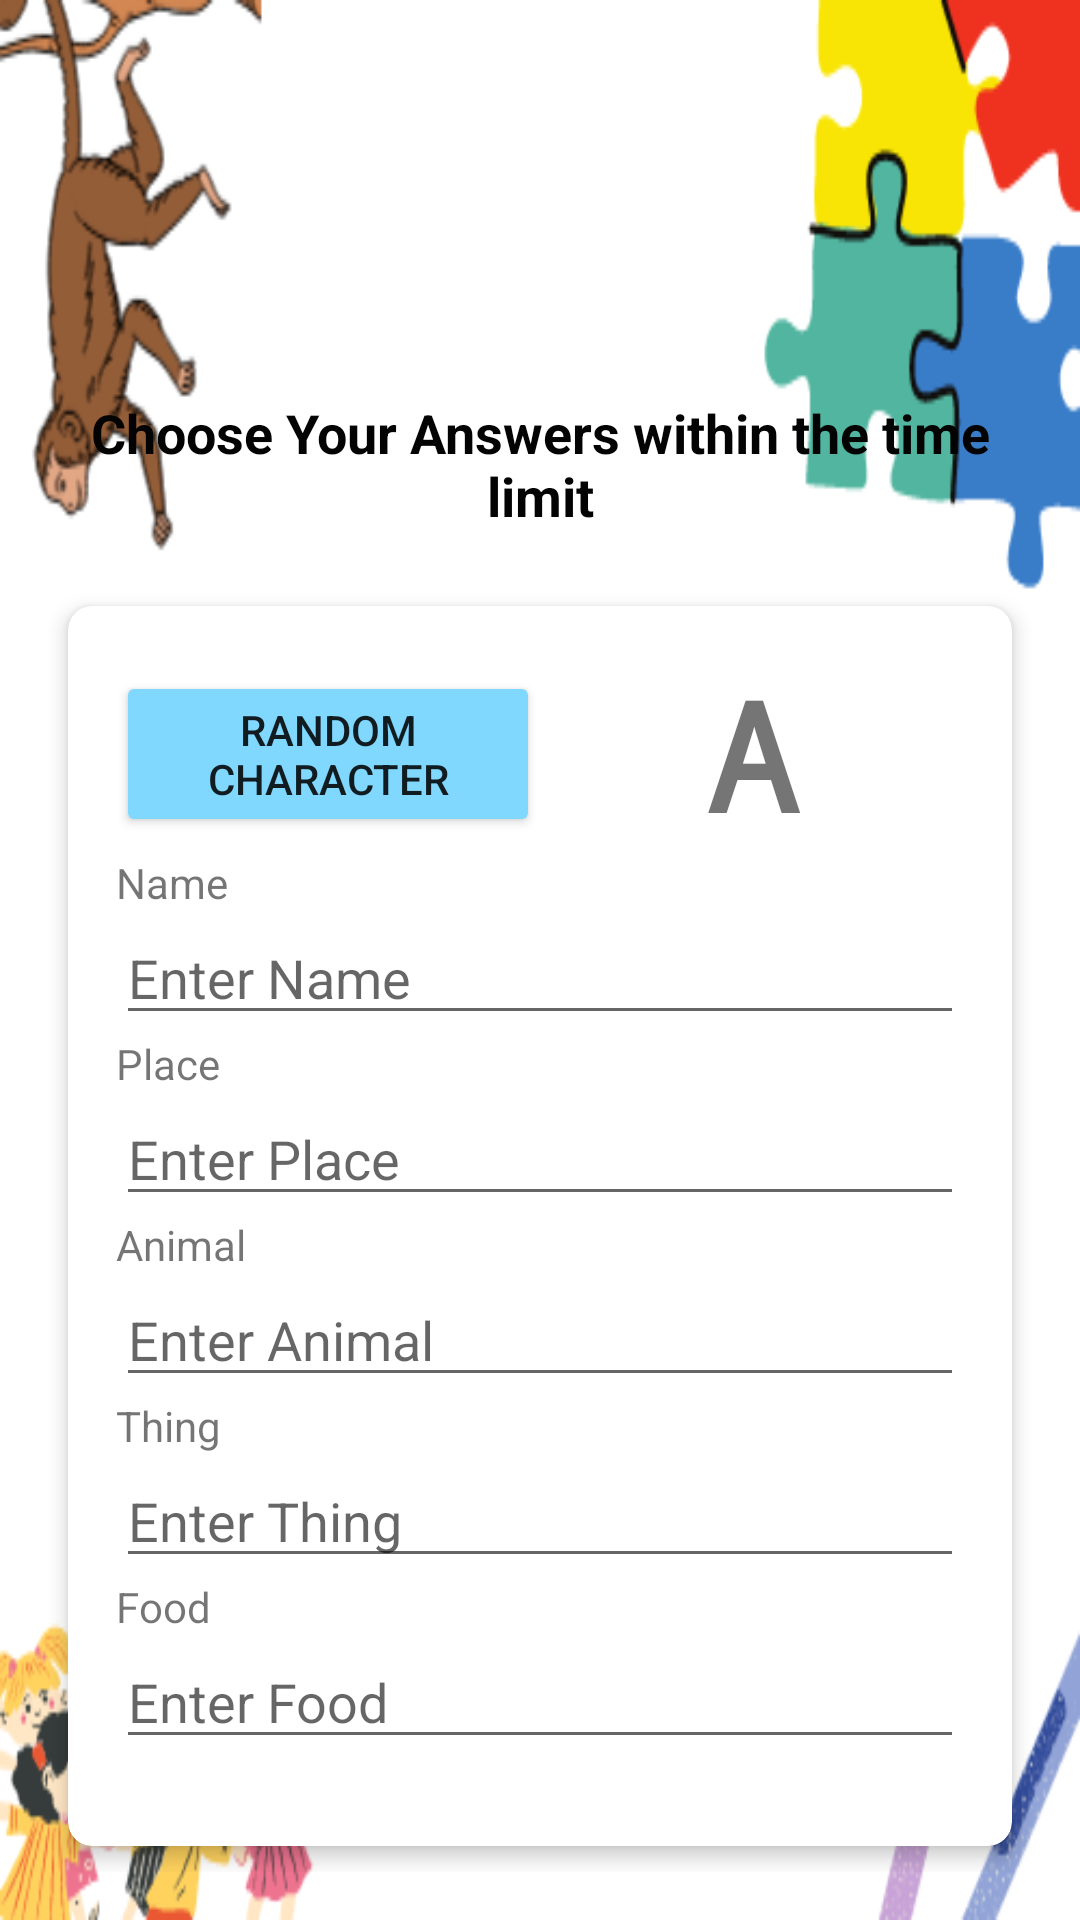

The Android layout XML behind this screen, and the referenced resources:
<!-- AndroidManifest.xml: application theme Theme.AndroidStructure -->
<!-- res/layout/start_game.xml -->
<LinearLayout
    xmlns:android="http://schemas.android.com/apk/res/android"
    xmlns:app="http://schemas.android.com/apk/res-auto"
    xmlns:tools="http://schemas.android.com/tools"
    android:layout_width="match_parent"
    android:layout_height="match_parent"
    android:orientation="vertical"
    android:background="@drawable/game_on_two"
    android:padding="16dp">

    <TextView
        android:id="@+id/timer"
        android:layout_width="225dp"
        android:layout_height="wrap_content"
        android:text="CountDown: 00:00"
        android:textStyle="bold"
        android:visibility="invisible"
        android:textAlignment="center"
        android:textSize="40sp"
        android:textColor="#80D8FF"
        android:layout_gravity="center" />

    <TextView
        android:id="@+id/textView11"
        android:layout_width="wrap_content"
        android:layout_height="wrap_content"
        android:layout_gravity="center"
        android:layout_marginTop="16dp"
        android:text="Choose Your Answers within the time limit"
        android:textAlignment="center"
        android:textColor="#030304"
        android:textSize="18sp"
        android:textStyle="bold" />

    <androidx.cardview.widget.CardView
        android:id="@+id/cardView"
        android:layout_width="match_parent"
        android:layout_height="wrap_content"
        app:cardCornerRadius="8dp"
        app:cardElevation="4dp"
        app:cardUseCompatPadding="true"
        android:layout_marginTop="16dp">

        <LinearLayout
            android:layout_width="match_parent"
            android:layout_height="wrap_content"
            android:orientation="vertical"
            android:padding="16dp">

        <LinearLayout
            android:layout_width="match_parent"
            android:layout_height="match_parent"
            android:orientation="horizontal"
            >
            <Button
                android:layout_width="0dp"
                android:id="@+id/randomCharButton"
                android:layout_height="wrap_content"
                android:text="Random Character"
                android:layout_weight="1"
                android:backgroundTint="#80D8FF"
                android:layout_gravity="center"
                />
            <TextView
                android:layout_width="0dp"
                android:layout_height="wrap_content"
                android:layout_weight="1"
                android:text="A"
                android:id="@+id/randomChar"
                android:textStyle="bold"
                android:textAlignment="center"
                android:fontFamily="monospace"
                android:textSize="50sp"
                />
        </LinearLayout>
            <TextView
                android:id="@+id/textView7"
                android:layout_width="wrap_content"
                android:layout_height="wrap_content"
                android:text="Name" />

            <EditText
                android:id="@+id/name_field"
                android:layout_width="match_parent"
                android:layout_height="wrap_content"
                android:hint="Enter Name"
                android:inputType="text" />

            
            <TextView
                android:id="@+id/textView6"
                android:layout_width="wrap_content"
                android:layout_height="wrap_content"
                android:text="Place" />

            <EditText
                android:id="@+id/place_field"
                android:layout_width="match_parent"
                android:layout_height="wrap_content"
                android:hint="Enter Place"
                android:inputType="text" />

            <TextView
                android:id="@+id/textView8"
                android:layout_width="wrap_content"
                android:layout_height="wrap_content"
                android:text="Animal" />

            <EditText
                android:id="@+id/animal_field"
                android:layout_width="match_parent"
                android:layout_height="wrap_content"
                android:hint="Enter Animal"
                android:inputType="text" />

            <TextView
                android:id="@+id/textView9"
                android:layout_width="wrap_content"
                android:layout_height="wrap_content"
                android:text="Thing" />

            <EditText
                android:id="@+id/thing_field"
                android:layout_width="match_parent"
                android:layout_height="wrap_content"
                android:hint="Enter Thing"
                android:inputType="text" />

            <TextView
                android:id="@+id/textView5"
                android:layout_width="wrap_content"
                android:layout_height="wrap_content"
                android:text="Food" />

            <EditText
                android:id="@+id/food_field"
                android:layout_width="match_parent"
                android:layout_height="wrap_content"
                android:hint="Enter Food"
                android:inputType="text" />

            <Button
                android:id="@+id/submit"
                android:layout_width="wrap_content"
                android:layout_height="wrap_content"
                android:layout_gravity="center"
                android:backgroundTint="#80D8FF"
                android:text="Submit"
                android:layout_marginTop="16dp" />

        </LinearLayout>

    </androidx.cardview.widget.CardView>
</LinearLayout>
<!-- resources referenced by this layout -->
<resources>
  <!-- drawable game_on_two: png bitmap (drawable, 51876 bytes) -->
  <style name="Theme.AndroidStructure" parent="Theme.MaterialComponents.DayNight.DarkActionBar">
          
          <item name="colorPrimary">@color/purple_500</item>
          <item name="colorPrimaryVariant">@color/purple_700</item>
          <item name="colorOnPrimary">@color/white</item>
          
          <item name="colorSecondary">@color/teal_200</item>
          <item name="colorSecondaryVariant">@color/teal_700</item>
          <item name="colorOnSecondary">@color/black</item>
          
          <item name="android:statusBarColor">?attr/colorPrimaryVariant</item>
          
      </style>
  <color name="purple_500">#80D8FF</color>
  <color name="purple_700">#80D8FF</color>
  <color name="white">#FFFFFFFF</color>
  <color name="teal_200">#FF03DAC5</color>
  <color name="teal_700">#FF018786</color>
  <color name="black">#FF000000</color>
</resources>
